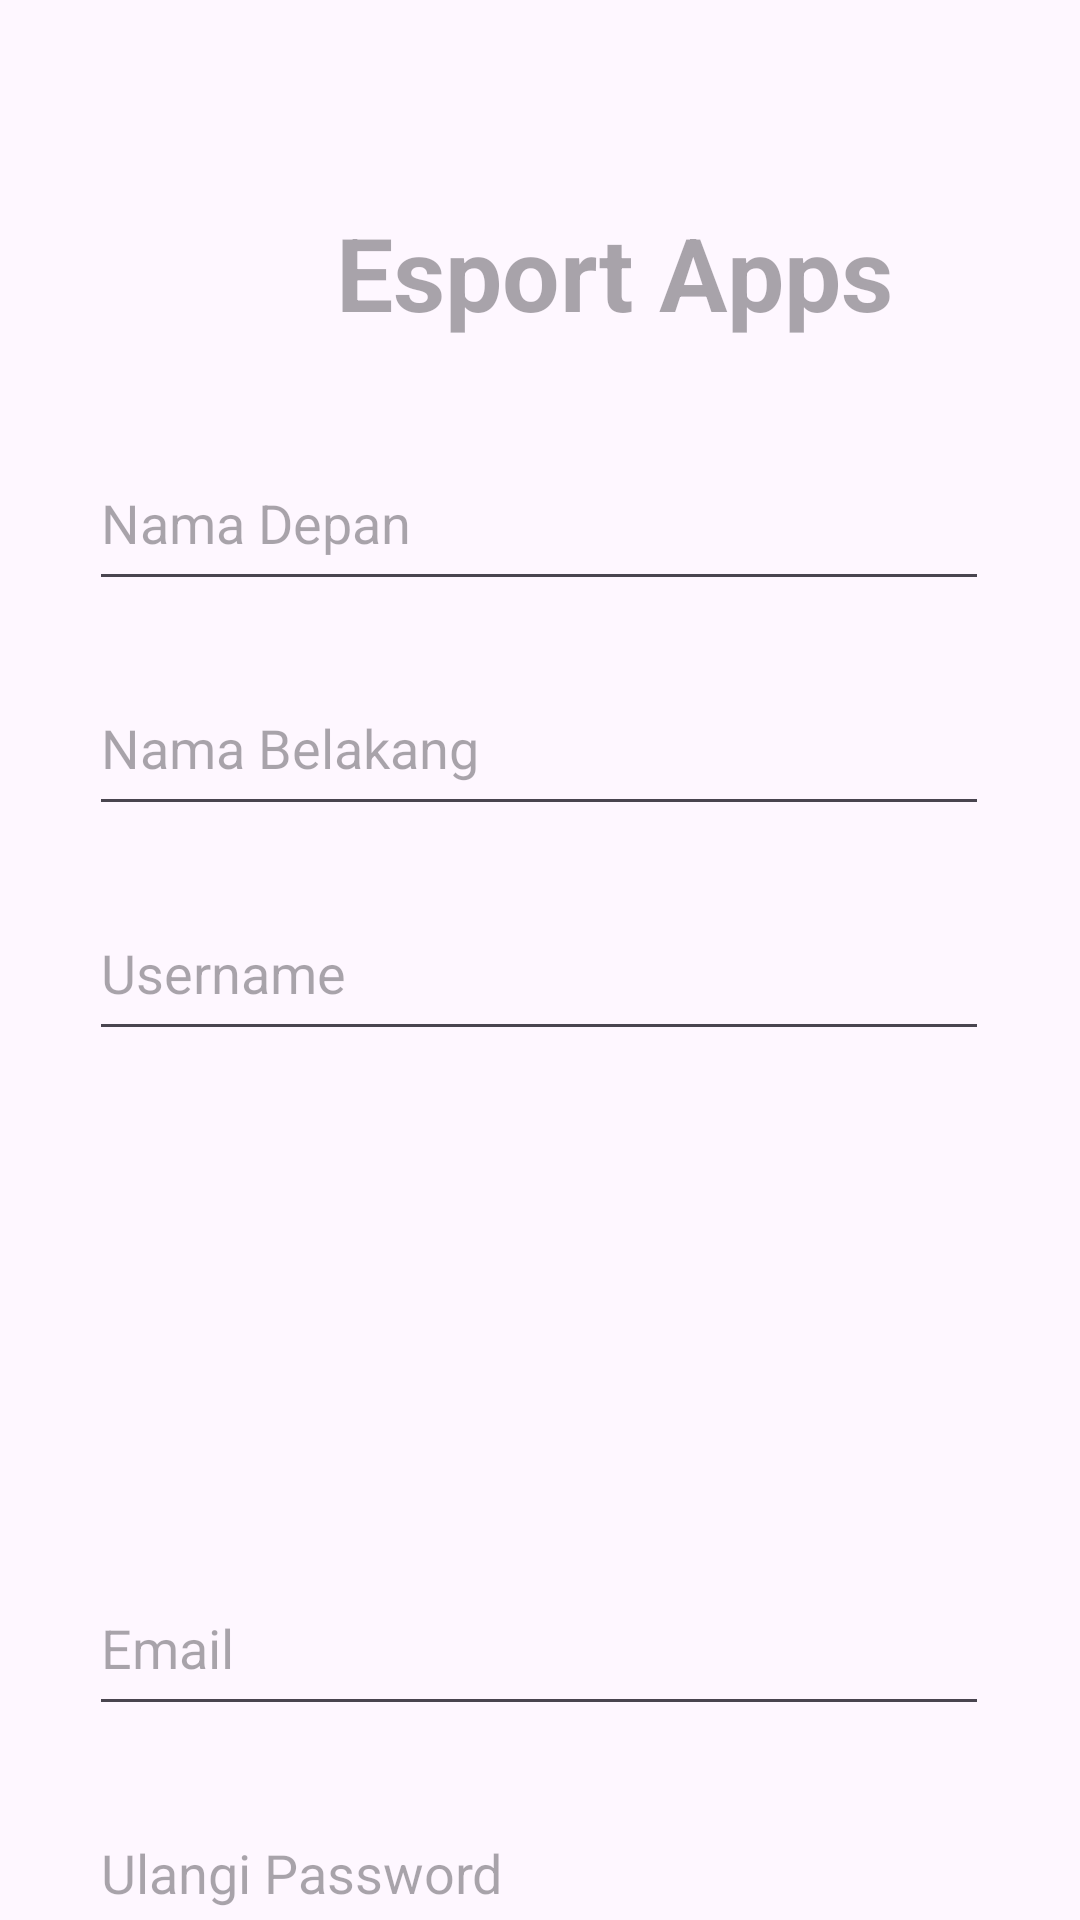

Reconstruct the res/layout file that produces this screen, plus the resources it refers to.
<!-- AndroidManifest.xml: application theme Theme.EsportAppsUTS -->
<!-- res/layout/activity_signup.xml -->
<?xml version="1.0" encoding="utf-8"?>
<androidx.constraintlayout.widget.ConstraintLayout xmlns:android="http://schemas.android.com/apk/res/android"
    xmlns:app="http://schemas.android.com/apk/res-auto"
    xmlns:tools="http://schemas.android.com/tools"
    android:layout_width="match_parent"
    android:layout_height="match_parent"
    tools:context=".view.SignupActivity">

    <EditText
        android:id="@+id/txtEmail"
        android:layout_width="300dp"
        android:layout_height="55dp"
        android:layout_marginTop="170dp"
        android:ems="10"
        android:hint="Email"
        android:inputType="textEmailAddress"
        app:layout_constraintEnd_toEndOf="parent"
        app:layout_constraintHorizontal_bias="0.495"
        app:layout_constraintStart_toStartOf="parent"
        app:layout_constraintTop_toBottomOf="@+id/txtUsername" />

    <TextView
        android:id="@+id/textView"
        android:layout_width="wrap_content"
        android:layout_height="wrap_content"
        android:layout_marginStart="112dp"
        android:layout_marginTop="68dp"
        android:hint="Esport Apps"
        android:textColorLink="#F80707"
        android:textSize="34sp"
        android:textStyle="bold"
        app:layout_constraintStart_toStartOf="parent"
        app:layout_constraintTop_toTopOf="parent" />

    <EditText
        android:id="@+id/txtUsername"
        android:layout_width="300dp"
        android:layout_height="55dp"
        android:layout_marginTop="20dp"
        android:ems="10"
        android:hint="Username"
        android:inputType="text"
        app:layout_constraintEnd_toEndOf="parent"
        app:layout_constraintHorizontal_bias="0.495"
        app:layout_constraintStart_toStartOf="parent"
        app:layout_constraintTop_toBottomOf="@+id/txtNamaBelakang" />

    <Button
        android:id="@+id/btnSignUp"
        android:layout_width="wrap_content"
        android:layout_height="48dp"
        android:layout_marginTop="16dp"
        android:layout_marginEnd="56dp"
        android:text="SignUp"
        app:layout_constraintEnd_toEndOf="parent"
        app:layout_constraintTop_toBottomOf="@+id/checkBoxIagree" />

    <EditText
        android:id="@+id/txtNamaDepan"
        android:layout_width="300dp"
        android:layout_height="55dp"
        android:layout_marginTop="32dp"
        android:ems="10"
        android:hint="Nama Depan"
        android:inputType="text"
        app:layout_constraintEnd_toEndOf="parent"
        app:layout_constraintHorizontal_bias="0.495"
        app:layout_constraintStart_toStartOf="parent"
        app:layout_constraintTop_toBottomOf="@+id/textView" />

    <EditText
        android:id="@+id/txtNamaBelakang"
        android:layout_width="300dp"
        android:layout_height="55dp"
        android:layout_marginTop="20dp"
        android:ems="10"
        android:hint="Nama Belakang"
        android:inputType="text"
        app:layout_constraintEnd_toEndOf="parent"
        app:layout_constraintHorizontal_bias="0.495"
        app:layout_constraintStart_toStartOf="parent"
        app:layout_constraintTop_toBottomOf="@+id/txtNamaDepan" />

    <EditText
        android:id="@+id/txtUlangPassword"
        android:layout_width="300dp"
        android:layout_height="55dp"
        android:layout_marginTop="300dp"
        android:ems="10"
        android:hint="Ulangi Password"
        android:inputType="textPassword"
        app:layout_constraintEnd_toEndOf="parent"
        app:layout_constraintHorizontal_bias="0.495"
        app:layout_constraintStart_toStartOf="parent"
        app:layout_constraintTop_toTopOf="@+id/txtUsername" />

    <CheckBox
        android:id="@+id/checkBoxIagree"
        android:layout_width="300dp"
        android:layout_height="55dp"
        android:layout_marginTop="15dp"
        android:text="I agree with terms conditions"
        app:layout_constraintEnd_toEndOf="parent"
        app:layout_constraintHorizontal_bias="0.495"
        app:layout_constraintStart_toStartOf="parent"
        app:layout_constraintTop_toBottomOf="@+id/txtUlangPassword" />

    <Button
        android:id="@+id/btnBack"
        android:layout_width="wrap_content"
        android:layout_height="wrap_content"
        android:layout_marginStart="56dp"
        android:layout_marginTop="16dp"
        android:text="Back"
        android:textColorLink="#0F0E0E"
        app:layout_constraintStart_toStartOf="parent"
        app:layout_constraintTop_toBottomOf="@+id/checkBoxIagree" />

</androidx.constraintlayout.widget.ConstraintLayout>
<!-- resources referenced by this layout -->
<resources>
  <style name="Theme.EsportAppsUTS" parent="Base.Theme.EsportAppsUTS" />
  <style name="Base.Theme.EsportAppsUTS" parent="Theme.Material3.DayNight.NoActionBar">
          
          
      </style>
</resources>
